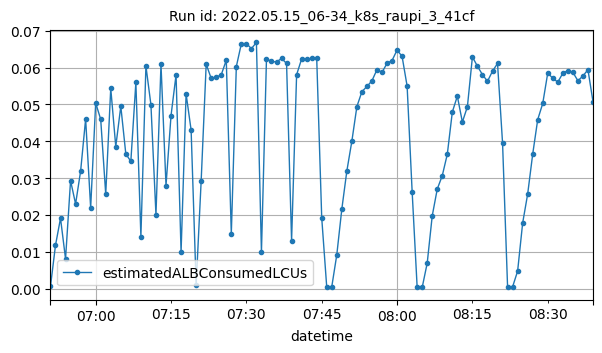

The file beside this chart, header and first rows:
datetime, estimatedALBConsumedLCUs
2022-05-15T06:51:00Z, 0.00062
2022-05-15T06:52:00Z, 0.01178
2022-05-15T06:53:00Z, 0.01911
2022-05-15T06:54:00Z, 0.00808
2022-05-15T06:55:00Z, 0.02933
2022-05-15T06:56:00Z, 0.02299
2022-05-15T06:57:00Z, 0.0319
2022-05-15T06:58:00Z, 0.04606
2022-05-15T06:59:00Z, 0.02196
2022-05-15T07:00:00Z, 0.05041
2022-05-15T07:01:00Z, 0.04597
2022-05-15T07:02:00Z, 0.02566
2022-05-15T07:03:00Z, 0.05439
2022-05-15T07:04:00Z, 0.03856
2022-05-15T07:05:00Z, 0.04953
2022-05-15T07:06:00Z, 0.03657
2022-05-15T07:07:00Z, 0.03457
2022-05-15T07:08:00Z, 0.05599
2022-05-15T07:09:00Z, 0.01411
2022-05-15T07:10:00Z, 0.06047
2022-05-15T07:11:00Z, 0.04991
2022-05-15T07:12:00Z, 0.02005
2022-05-15T07:13:00Z, 0.06093
2022-05-15T07:14:00Z, 0.028
2022-05-15T07:15:00Z, 0.047
2022-05-15T07:16:00Z, 0.05804
2022-05-15T07:17:00Z, 0.00994
2022-05-15T07:18:00Z, 0.05288
2022-05-15T07:19:00Z, 0.04307
2022-05-15T07:20:00Z, 0.001
2022-05-15T07:21:00Z, 0.02928
2022-05-15T07:22:00Z, 0.06095
2022-05-15T07:23:00Z, 0.05707
2022-05-15T07:24:00Z, 0.05739
2022-05-15T07:25:00Z, 0.05808
2022-05-15T07:26:00Z, 0.06203
2022-05-15T07:27:00Z, 0.01487
2022-05-15T07:28:00Z, 0.0603
2022-05-15T07:29:00Z, 0.06651
2022-05-15T07:30:00Z, 0.06656
2022-05-15T07:31:00Z, 0.06517
2022-05-15T07:32:00Z, 0.06684
2022-05-15T07:33:00Z, 0.00988
2022-05-15T07:34:00Z, 0.06233
2022-05-15T07:35:00Z, 0.06173
2022-05-15T07:36:00Z, 0.06152
2022-05-15T07:37:00Z, 0.06253
2022-05-15T07:38:00Z, 0.06115
2022-05-15T07:39:00Z, 0.01303
2022-05-15T07:40:00Z, 0.05808
2022-05-15T07:41:00Z, 0.06237
2022-05-15T07:42:00Z, 0.06235
2022-05-15T07:43:00Z, 0.06249
2022-05-15T07:44:00Z, 0.06266
2022-05-15T07:45:00Z, 0.01923
2022-05-15T07:46:00Z, 0.00037
2022-05-15T07:47:00Z, 0.00051
2022-05-15T07:48:00Z, 0.00919
2022-05-15T07:49:00Z, 0.02159
2022-05-15T07:50:00Z, 0.03194
... 49 more rows
